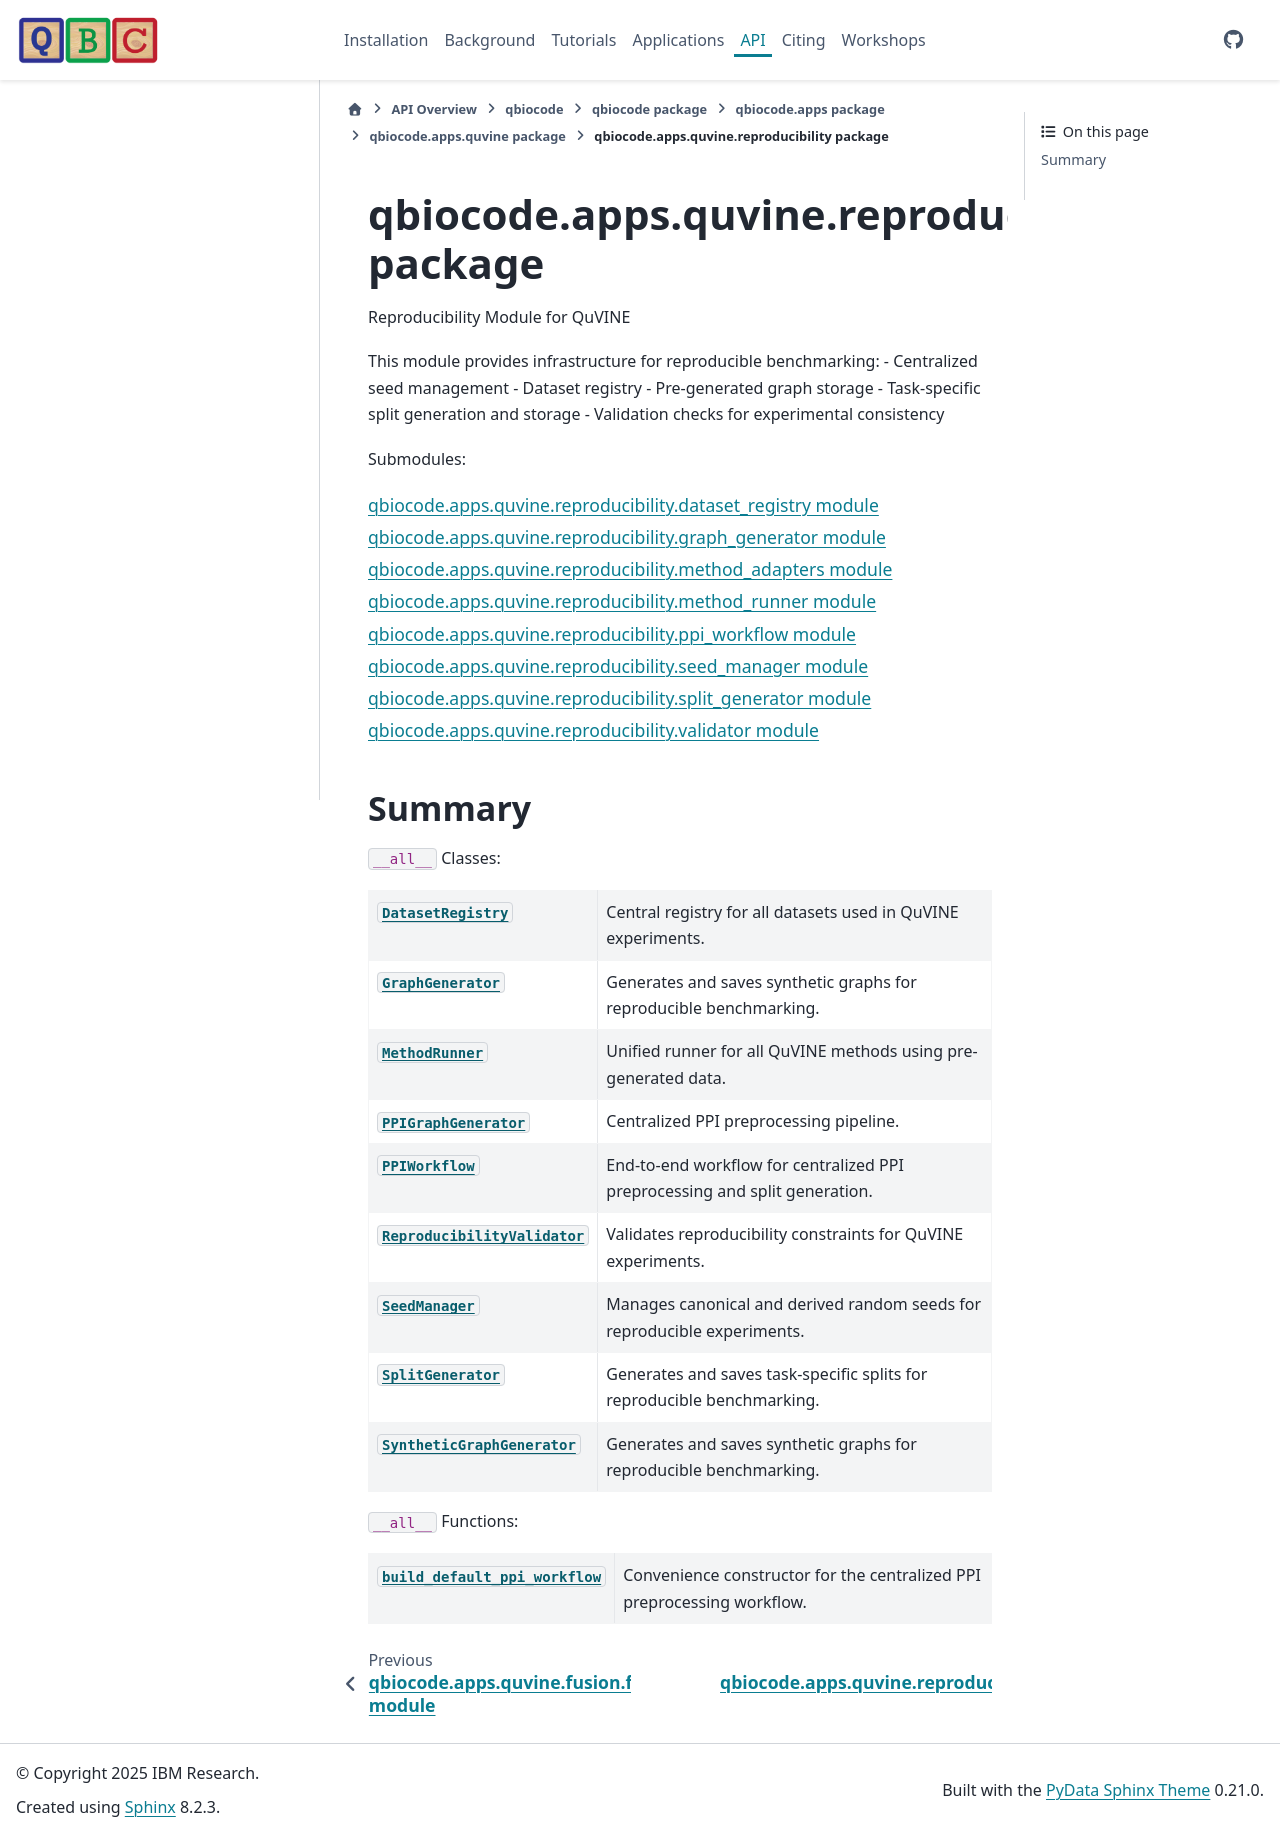

repository: qiskit-community/QBioCode · page: api/qbiocode.apps.quvine.reproducibility.html · generator: sphinx


:autogenerated:

qbiocode.apps.quvine.reproducibility package
============================================

.. automodule:: qbiocode.apps.quvine.reproducibility
    


    Submodules:

    .. toctree::
       :maxdepth: 1

       qbiocode.apps.quvine.reproducibility.dataset_registry
       qbiocode.apps.quvine.reproducibility.graph_generator
       qbiocode.apps.quvine.reproducibility.method_adapters
       qbiocode.apps.quvine.reproducibility.method_runner
       qbiocode.apps.quvine.reproducibility.ppi_workflow
       qbiocode.apps.quvine.reproducibility.seed_manager
       qbiocode.apps.quvine.reproducibility.split_generator
       qbiocode.apps.quvine.reproducibility.validator



    Summary
    -------

    ``__all__`` Classes:


    .. list-table::
    
       * - :class:`DatasetRegistry <qbiocode.apps.quvine.reproducibility.dataset_registry.DatasetRegistry>`
         - Central registry for all datasets used in QuVINE experiments.
       * - :class:`GraphGenerator <qbiocode.apps.quvine.reproducibility.graph_generator.SyntheticGraphGenerator>`
         - Generates and saves synthetic graphs for reproducible benchmarking.
       * - :class:`MethodRunner <qbiocode.apps.quvine.reproducibility.method_runner.MethodRunner>`
         - Unified runner for all QuVINE methods using pre-generated data.
       * - :class:`PPIGraphGenerator <qbiocode.apps.quvine.reproducibility.graph_generator.PPIGraphGenerator>`
         - Centralized PPI preprocessing pipeline.
       * - :class:`PPIWorkflow <qbiocode.apps.quvine.reproducibility.ppi_workflow.PPIWorkflow>`
         - End-to-end workflow for centralized PPI preprocessing and split generation.
       * - :class:`ReproducibilityValidator <qbiocode.apps.quvine.reproducibility.validator.ReproducibilityValidator>`
         - Validates reproducibility constraints for QuVINE experiments.
       * - :class:`SeedManager <qbiocode.apps.quvine.reproducibility.seed_manager.SeedManager>`
         - Manages canonical and derived random seeds for reproducible experiments.
       * - :class:`SplitGenerator <qbiocode.apps.quvine.reproducibility.split_generator.SplitGenerator>`
         - Generates and saves task-specific splits for reproducible benchmarking.
       * - :class:`SyntheticGraphGenerator <qbiocode.apps.quvine.reproducibility.graph_generator.SyntheticGraphGenerator>`
         - Generates and saves synthetic graphs for reproducible benchmarking.
    

    ``__all__`` Functions:


    .. list-table::
    
       * - :func:`build_default_ppi_workflow <qbiocode.apps.quvine.reproducibility.ppi_workflow.build_default_ppi_workflow>`
         - Convenience constructor for the centralized PPI preprocessing workflow.
    
